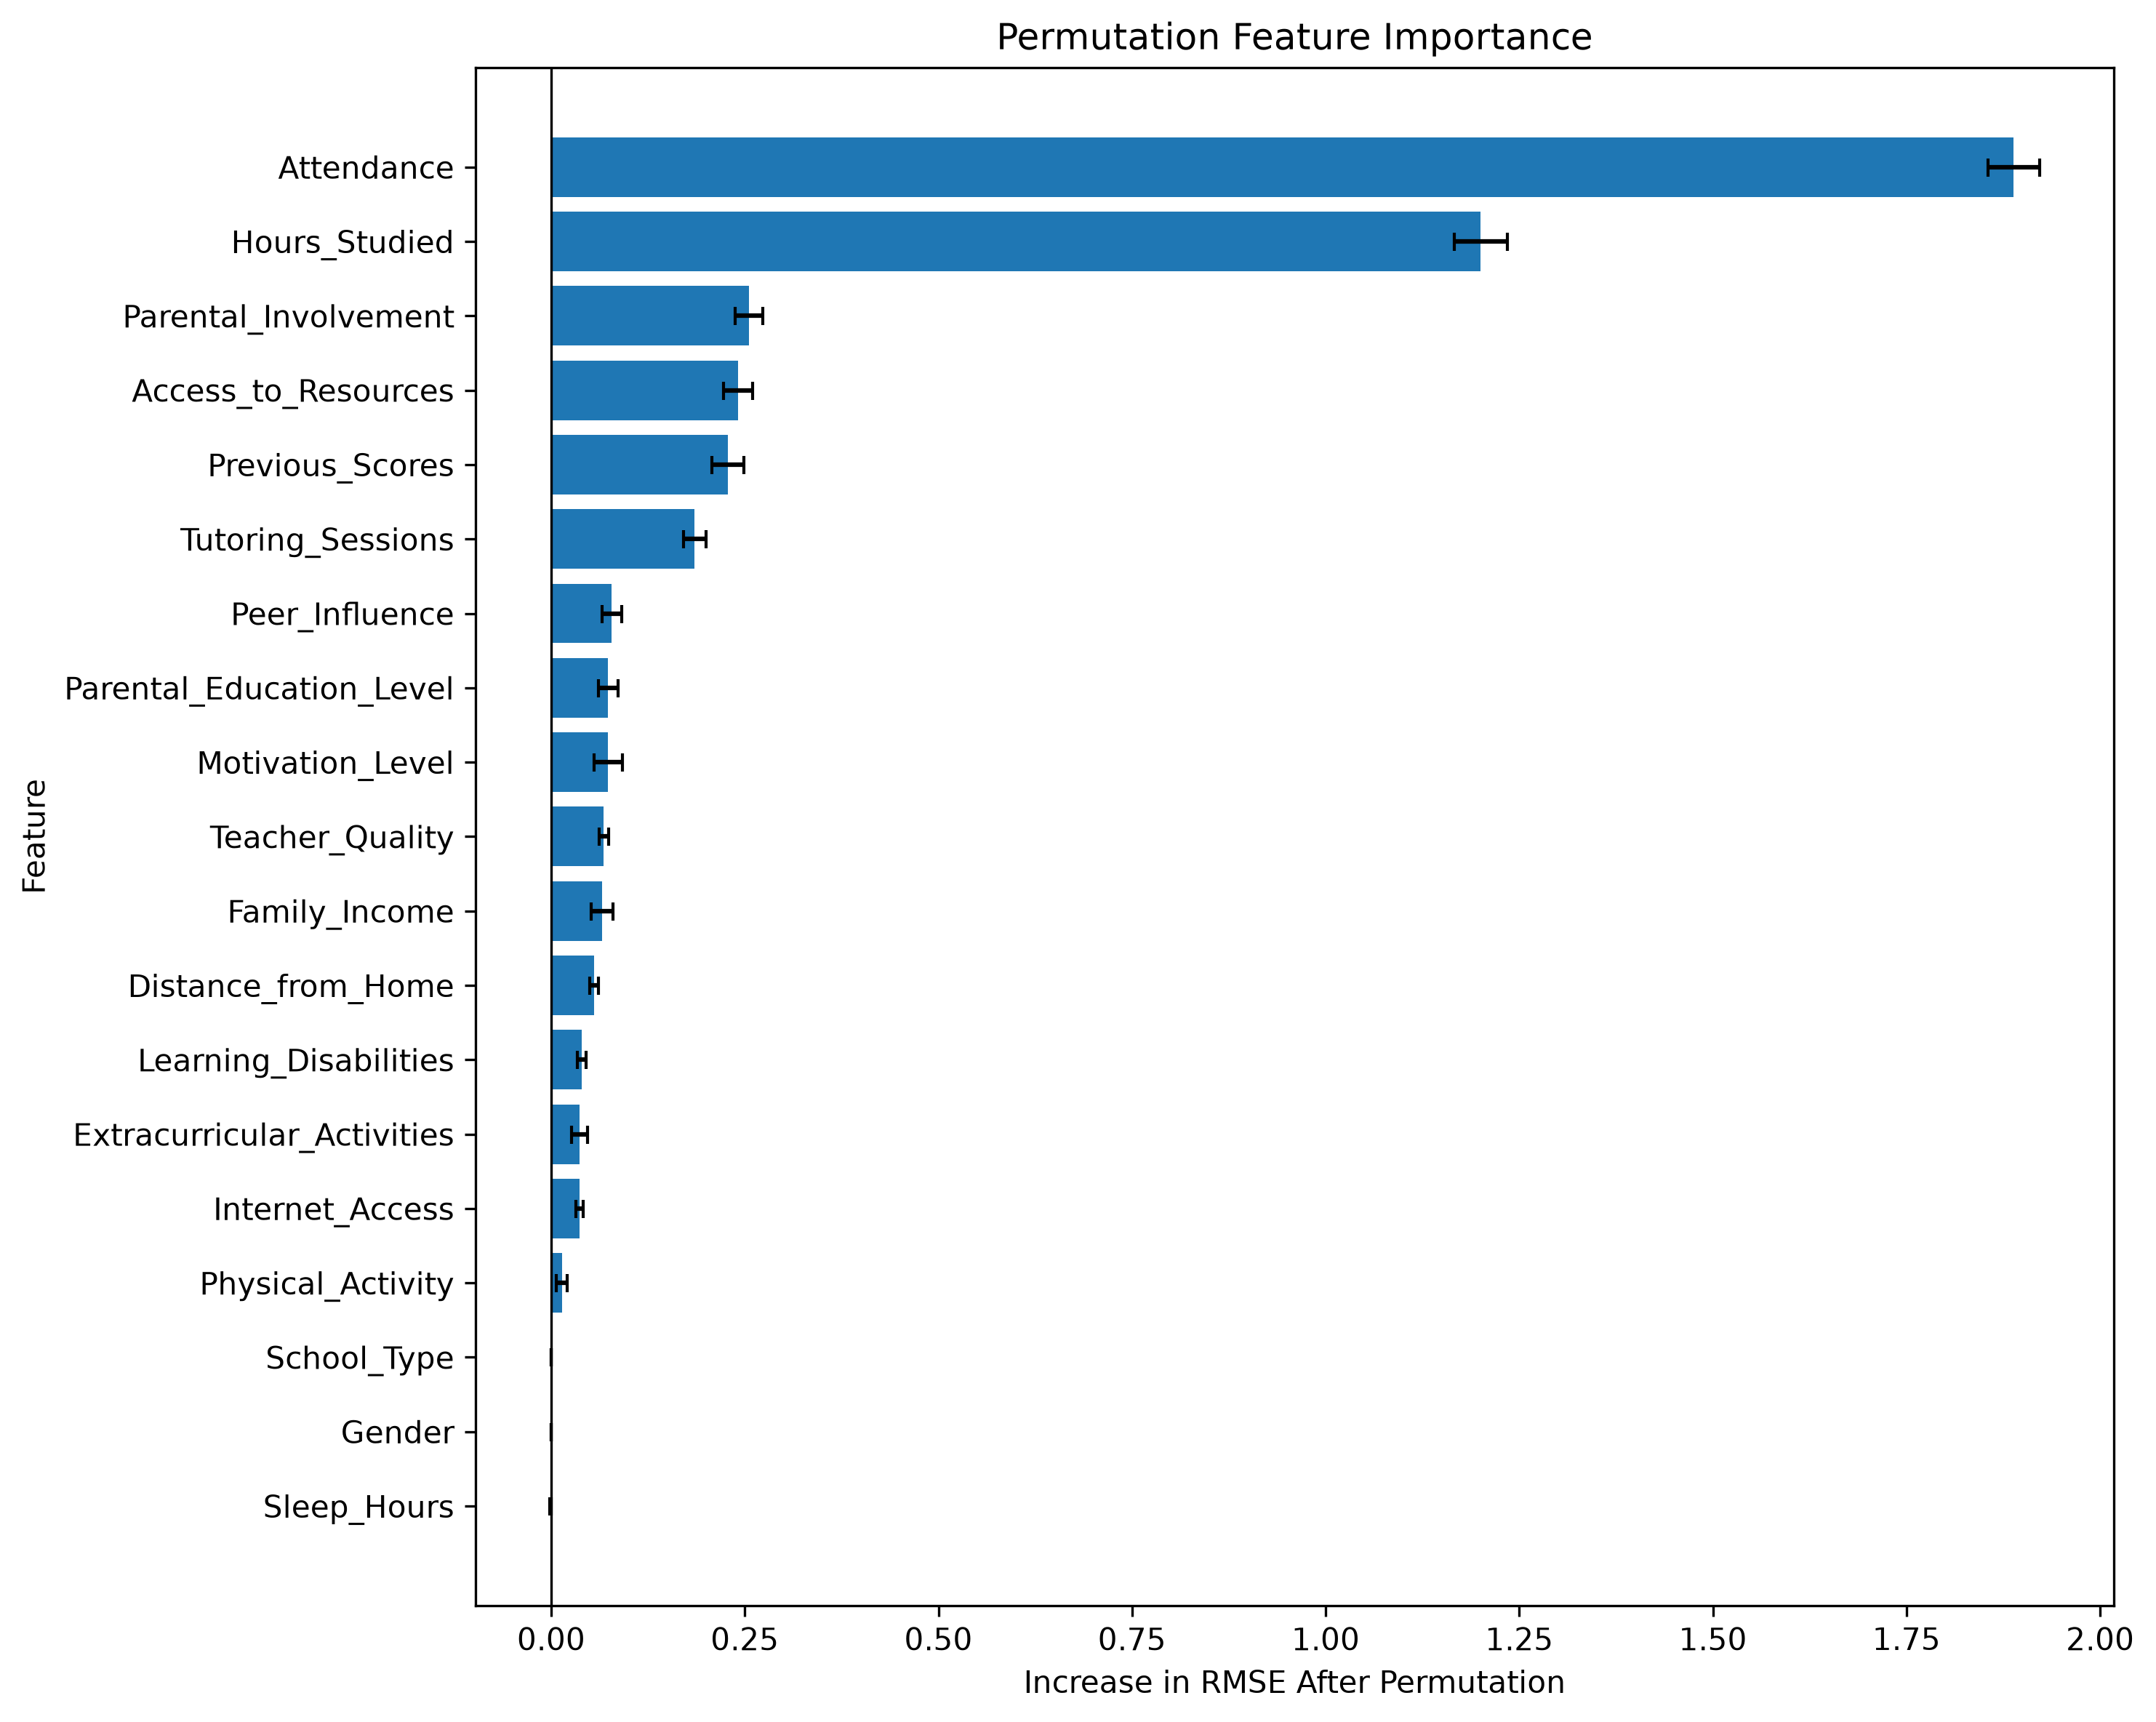

The data file committed next to this chart (first rows):
Feature, Importance_Mean, Importance_STD
Attendance, 1.888, 0.03324
Hours_Studied, 1.2, 0.03419
Parental_Involvement, 0.2556, 0.01776
Access_to_Resources, 0.2415, 0.01901
Previous_Scores, 0.2282, 0.02091
Tutoring_Sessions, 0.1853, 0.0148
Peer_Influence, 0.07834, 0.01261
Parental_Education_Level, 0.07363, 0.01279
Motivation_Level, 0.07354, 0.01803
Teacher_Quality, 0.06802, 0.006199
Family_Income, 0.06593, 0.01387
Distance_from_Home, 0.05525, 0.005772
Learning_Disabilities, 0.0394, 0.005295
Extracurricular_Activities, 0.03661, 0.01043
Internet_Access, 0.03657, 0.004744
Physical_Activity, 0.01366, 0.007165
School_Type, -7.618475203119424e-05, 0.0001925
Gender, -8.324753706667742e-05, 0.0001629
Sleep_Hours, -0.0007659, 0.0007262
